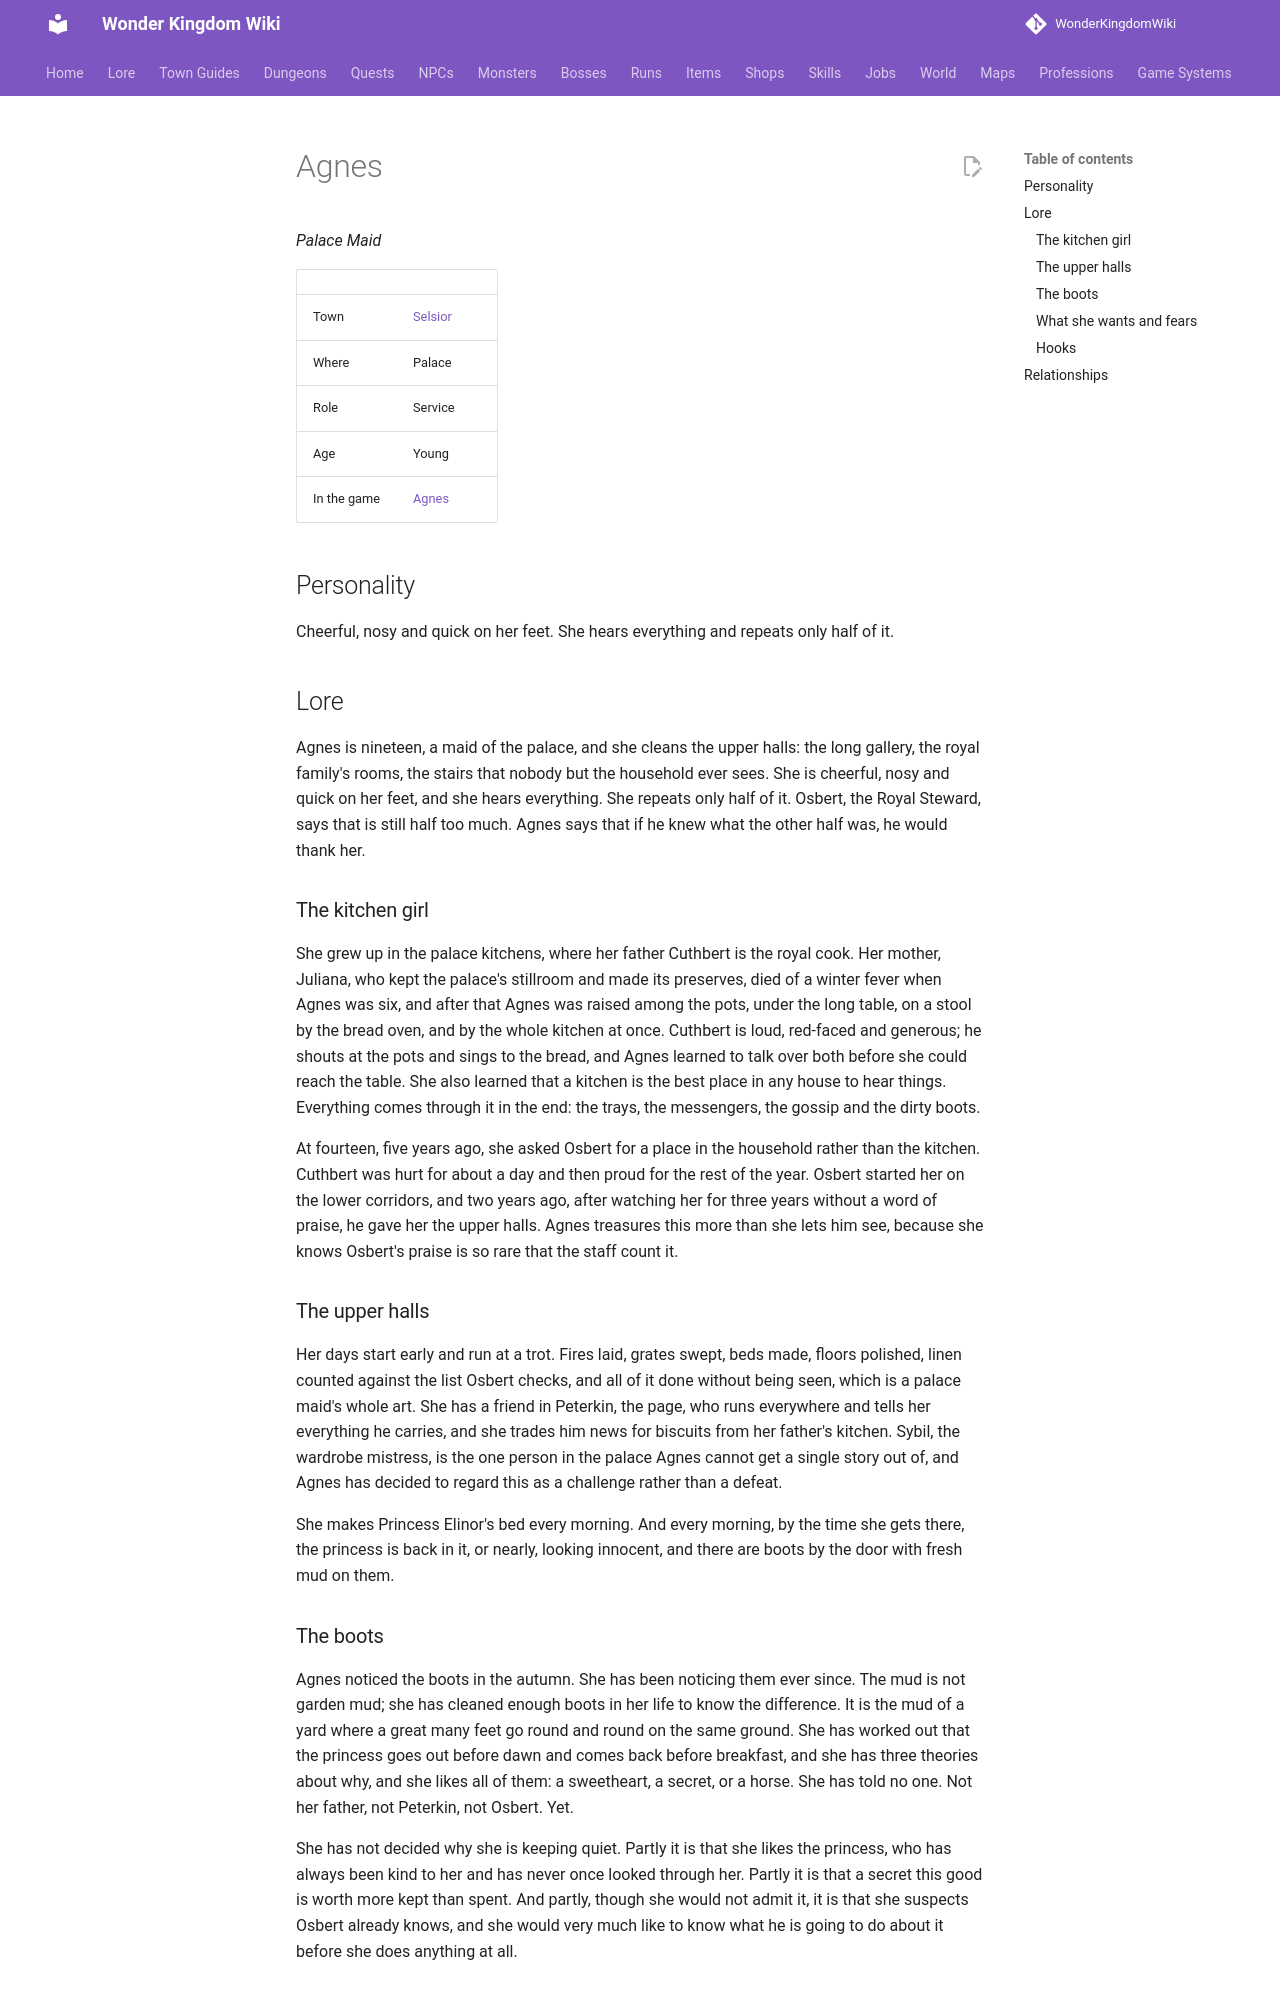

repository: alonohana627/WonderKingdomWiki · page: lore/people/selsior/agnes/index.html · generator: mkdocs

<!-- Generated by tools/people.py from data/people/. Do not edit: changes are overwritten. -->

# Agnes

*Palace Maid*

|  |  |
|---|---|
| Town | [Selsior](../../towns/selsior.md) |
| Where | Palace |
| Role | Service |
| Age | Young |
| In the game | [Agnes](../../../npcs/agnes.md) |

## Personality

Cheerful, nosy and quick on her feet. She hears everything and repeats only half of it.

## Lore

Agnes is nineteen, a maid of the palace, and she cleans the upper halls: the long gallery, the royal family's rooms, the stairs that nobody but the household ever sees. She is cheerful, nosy and quick on her feet, and she hears everything. She repeats only half of it. Osbert, the Royal Steward, says that is still half too much. Agnes says that if he knew what the other half was, he would thank her.

### The kitchen girl

She grew up in the palace kitchens, where her father Cuthbert is the royal cook. Her mother, Juliana, who kept the palace's stillroom and made its preserves, died of a winter fever when Agnes was six, and after that Agnes was raised among the pots, under the long table, on a stool by the bread oven, and by the whole kitchen at once. Cuthbert is loud, red-faced and generous; he shouts at the pots and sings to the bread, and Agnes learned to talk over both before she could reach the table. She also learned that a kitchen is the best place in any house to hear things. Everything comes through it in the end: the trays, the messengers, the gossip and the dirty boots.

At fourteen, five years ago, she asked Osbert for a place in the household rather than the kitchen. Cuthbert was hurt for about a day and then proud for the rest of the year. Osbert started her on the lower corridors, and two years ago, after watching her for three years without a word of praise, he gave her the upper halls. Agnes treasures this more than she lets him see, because she knows Osbert's praise is so rare that the staff count it.

### The upper halls

Her days start early and run at a trot. Fires laid, grates swept, beds made, floors polished, linen counted against the list Osbert checks, and all of it done without being seen, which is a palace maid's whole art. She has a friend in Peterkin, the page, who runs everywhere and tells her everything he carries, and she trades him news for biscuits from her father's kitchen. Sybil, the wardrobe mistress, is the one person in the palace Agnes cannot get a single story out of, and Agnes has decided to regard this as a challenge rather than a defeat.

She makes Princess Elinor's bed every morning. And every morning, by the time she gets there, the princess is back in it, or nearly, looking innocent, and there are boots by the door with fresh mud on them.
